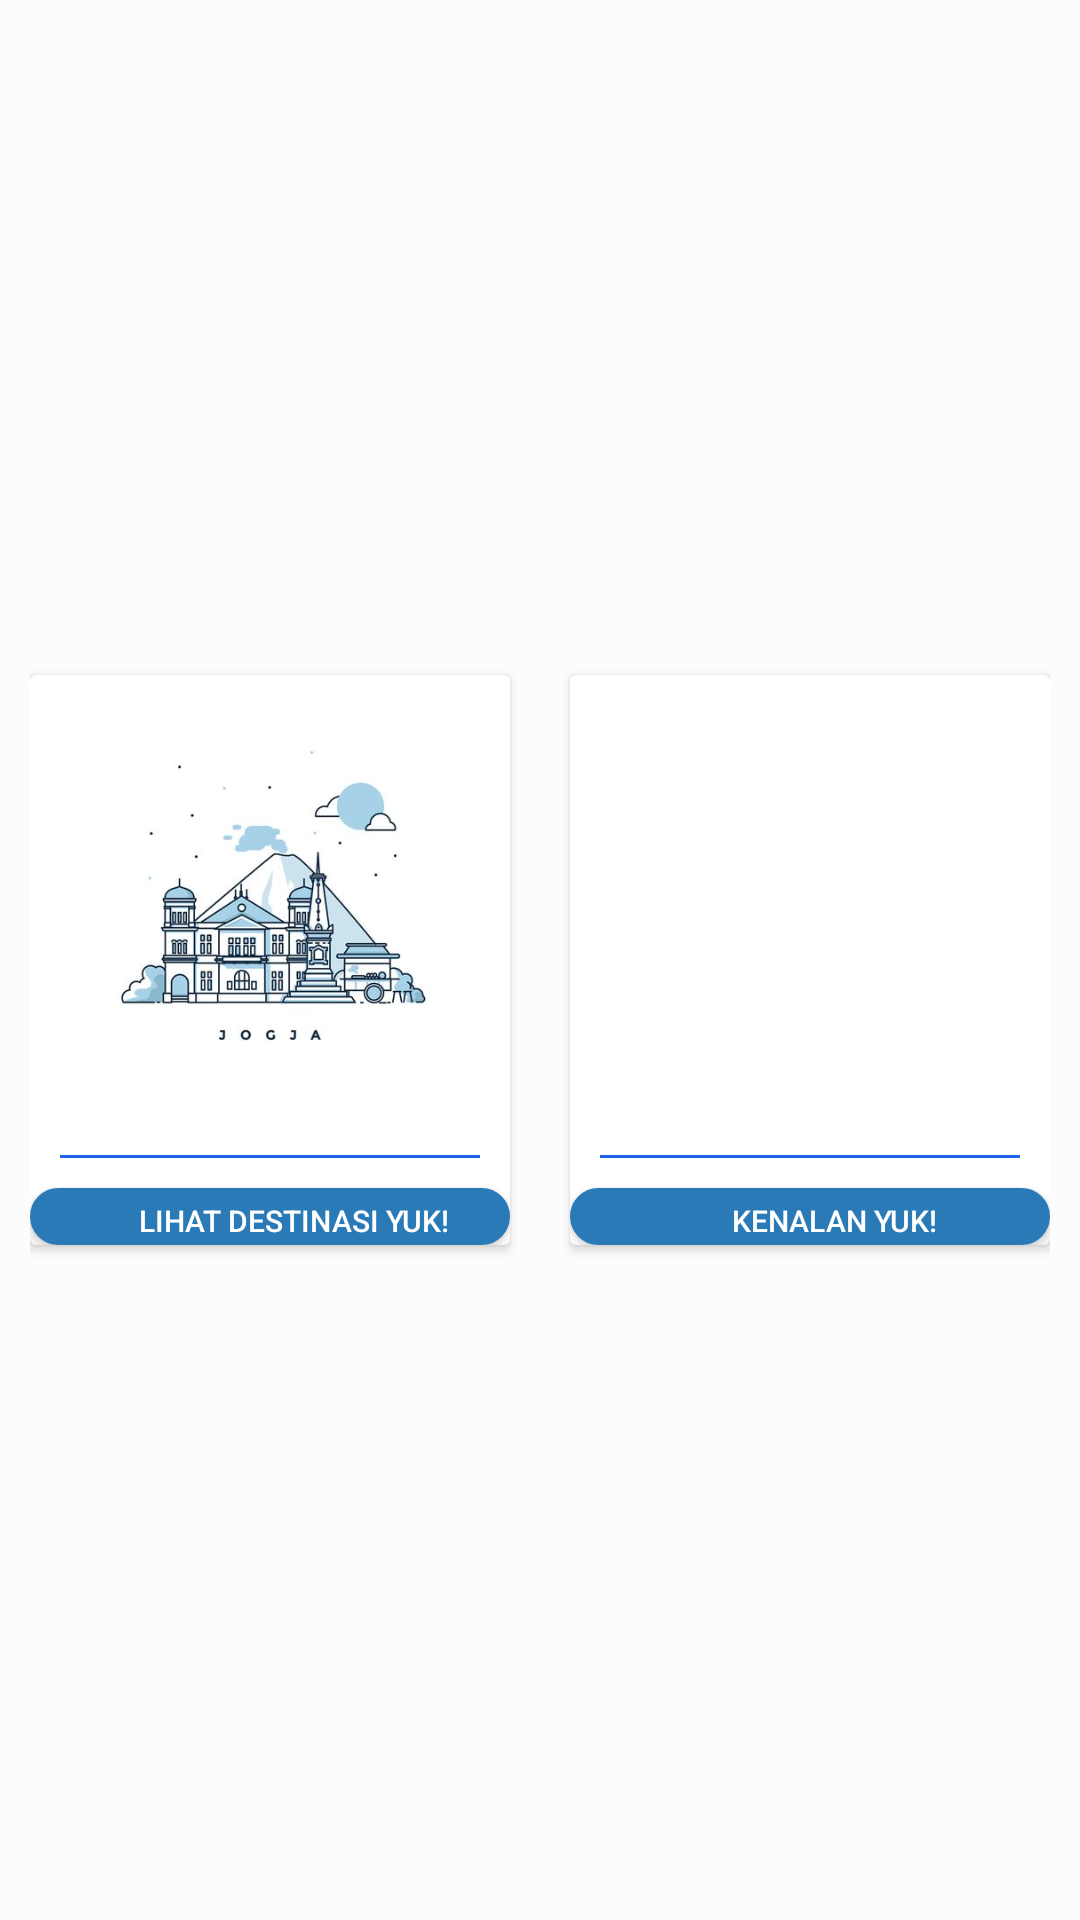

Write the Android layout XML for this screen, with the resource values it uses.
<!-- AndroidManifest.xml: application theme AppTheme -->
<!-- res/layout/activity_dashboard.xml -->
<?xml version="1.0" encoding="utf-8"?>
<LinearLayout
    xmlns:android="http://schemas.android.com/apk/res/android"
    xmlns:app="http://schemas.android.com/apk/res-auto"
    xmlns:tools="http://schemas.android.com/tools"
    android:layout_width="match_parent"
    android:layout_height="match_parent"
    tools:context=".DashboardActivity"
    android:orientation="vertical"
    android:padding="10dp"
    android:background="#fcfcfc"
    android:gravity="center"
    android:id="@+id/ll">
    <LinearLayout
        android:clipToPadding="false"
        android:gravity="center"
        android:orientation="horizontal"
        android:layout_width="match_parent"
        android:layout_height="wrap_content">
        <androidx.cardview.widget.CardView
            android:foreground="?android:attr/selectableItemBackground"
            android:clickable="true"
            android:id="@+id/bankcardId"
            android:layout_width="160dp"
            android:layout_height="190dp"
            android:layout_margin="10dp">
            <LinearLayout
                android:layout_width="match_parent"
                android:layout_height="match_parent"
                android:orientation="vertical"
                android:gravity="center">
                <ImageView
                    android:layout_width="match_parent"
                    android:layout_height="150dp"
                    android:src="@drawable/jogjaa"
                    android:padding="10dp"/>
                <View
                    android:layout_width="match_parent"
                    android:layout_height="1dp"
                    android:background="@color/colorPrimaryDark"
                    android:layout_margin="10dp"/>
                <Button
                    android:id="@+id/btnVisit"
                    android:layout_width="match_parent"
                    android:layout_height="wrap_content"
                    android:layout_gravity="bottom"
                    android:background="@drawable/roundedbutton"
                    android:paddingLeft="20dp"
                    android:textSize="10sp"
                    android:text="Lihat Destinasi Yuk!"
                    android:textColor="#fff" />
            </LinearLayout>
        </androidx.cardview.widget.CardView>

        <androidx.cardview.widget.CardView
            android:foreground="?android:attr/selectableItemBackground"
            android:clickable="true"
            android:layout_width="160dp"
            android:layout_height="190dp"
            android:layout_margin="10dp">
            <LinearLayout
                android:layout_width="match_parent"
                android:layout_height="match_parent"
                android:orientation="vertical"
                android:gravity="center">
                <ImageView
                    android:id="@+id/kenalan"
                    android:layout_width="match_parent"
                    android:layout_height="150dp"
                    android:src="@drawable/handshake"
                    android:padding="10dp"/>
                <View
                    android:layout_width="match_parent"
                    android:layout_height="1dp"
                    android:background="@color/colorPrimaryDark"
                    android:layout_margin="10dp"/>
                <Button
                    android:id="@+id/btnKenalan"
                    android:layout_width="match_parent"
                    android:layout_height="wrap_content"
                    android:layout_gravity="bottom"
                    android:background="@drawable/roundedbutton"
                    android:paddingLeft="20dp"
                    android:textSize="10sp"
                    android:text="Kenalan Yuk!"
                    android:textColor="#fff" />
            </LinearLayout>
        </androidx.cardview.widget.CardView>

    </LinearLayout>

</LinearLayout>
<!-- resources referenced by this layout -->
<resources>
  <color name="colorPrimaryDark">#1F63EC</color>
  <!-- drawable jogjaa: jpg bitmap (drawable, 19146 bytes) -->
  <!-- drawable roundedbutton (drawable-v24) -->
  <?xml version="1.0" encoding="utf-8"?>
  <selector xmlns:android="http://schemas.android.com/apk/res/android">
      <item android:state_pressed="false">
          <shape android:shape="rectangle">
              <corners android:radius="50dp" />
              <solid android:color="@color/colorAccent" />
              <stroke
                  android:width="1dp"
                  android:color="@color/colorAccent" />
              <padding
                  android:bottom="4dp"
                  android:left="4dp"
                  android:right="4dp"
                  android:top="4dp" />
          </shape>
      </item>
  
      <item android:state_pressed="true">
          <shape android:shape="rectangle">
              <corners android:radius="50dp" />
              <solid android:color="@color/colorAccent" />
              <stroke
                  android:width="1dp"
                  android:color="@color/colorAccent" />
              <padding
                  android:bottom="4dp"
                  android:left="4dp"
                  android:right="4dp"
                  android:top="4dp" />
          </shape>
      </item>
  
  </selector>
  <style name="AppTheme" parent="Theme.AppCompat.Light.DarkActionBar">
          
          <item name="colorPrimary">@color/colorPrimary</item>
          <item name="colorPrimaryDark">@color/colorPrimaryDark</item>
          <item name="colorAccent">@color/colorAccent</item>
      </style>
  <color name="colorAccent">#2B7AB8</color>
  <color name="colorPrimary">#187BE4</color>
</resources>
